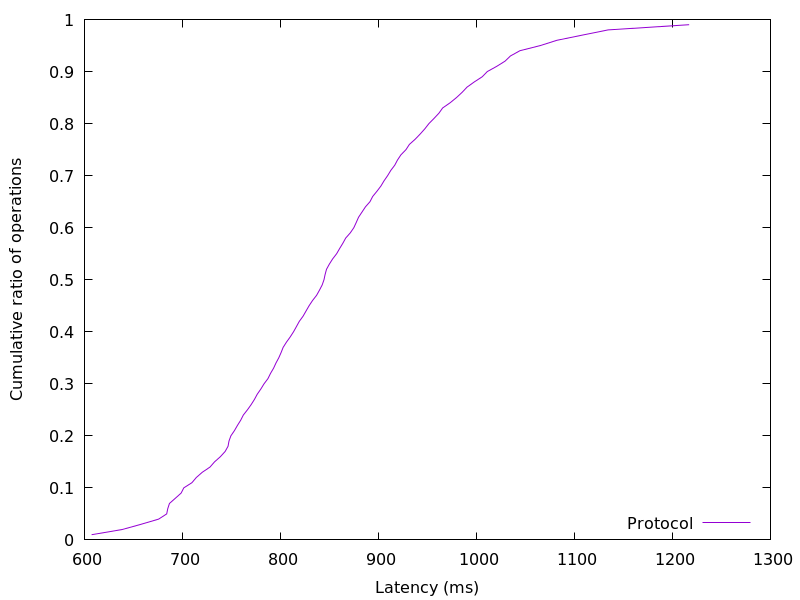

Data behind this chart, as committed beside it:
607.308032, 0.01
638.5, 0.02
657.7, 0.03
675.7, 0.04
683.9, 0.05
685, 0.06
686.7, 0.07
692.8, 0.08
698.7, 0.09
701.4, 0.1
709.7, 0.11
714.2, 0.12
720.3, 0.13
728.1, 0.14
732.7, 0.15
738.7, 0.16
743.6, 0.17
746.5, 0.18
747.5, 0.19
749.4, 0.2
753.1, 0.21
756.1, 0.22
759.4, 0.23
762.1, 0.24
766.4, 0.25
770.1, 0.26
773.5, 0.27
776.3, 0.28
780, 0.29
783.3, 0.3
787.2, 0.31
789.9, 0.32
793, 0.33
795.4, 0.34
798.3, 0.35
800.7, 0.36
802.8, 0.37
806.1, 0.38
809.9, 0.39
813.4, 0.4
816.4, 0.41
819.2, 0.42
823.1, 0.43
826.2, 0.44
829.3, 0.45
832.8, 0.46
836.9, 0.47
839.8, 0.48
842.6, 0.49
844.5, 0.5
845.6, 0.51
847, 0.52
849.9, 0.53
853.2, 0.54
857.4, 0.55
860.4, 0.56
863.6, 0.57
866.6, 0.58
871.3, 0.59
874.9, 0.6
877.4, 0.61
... 38 more rows
